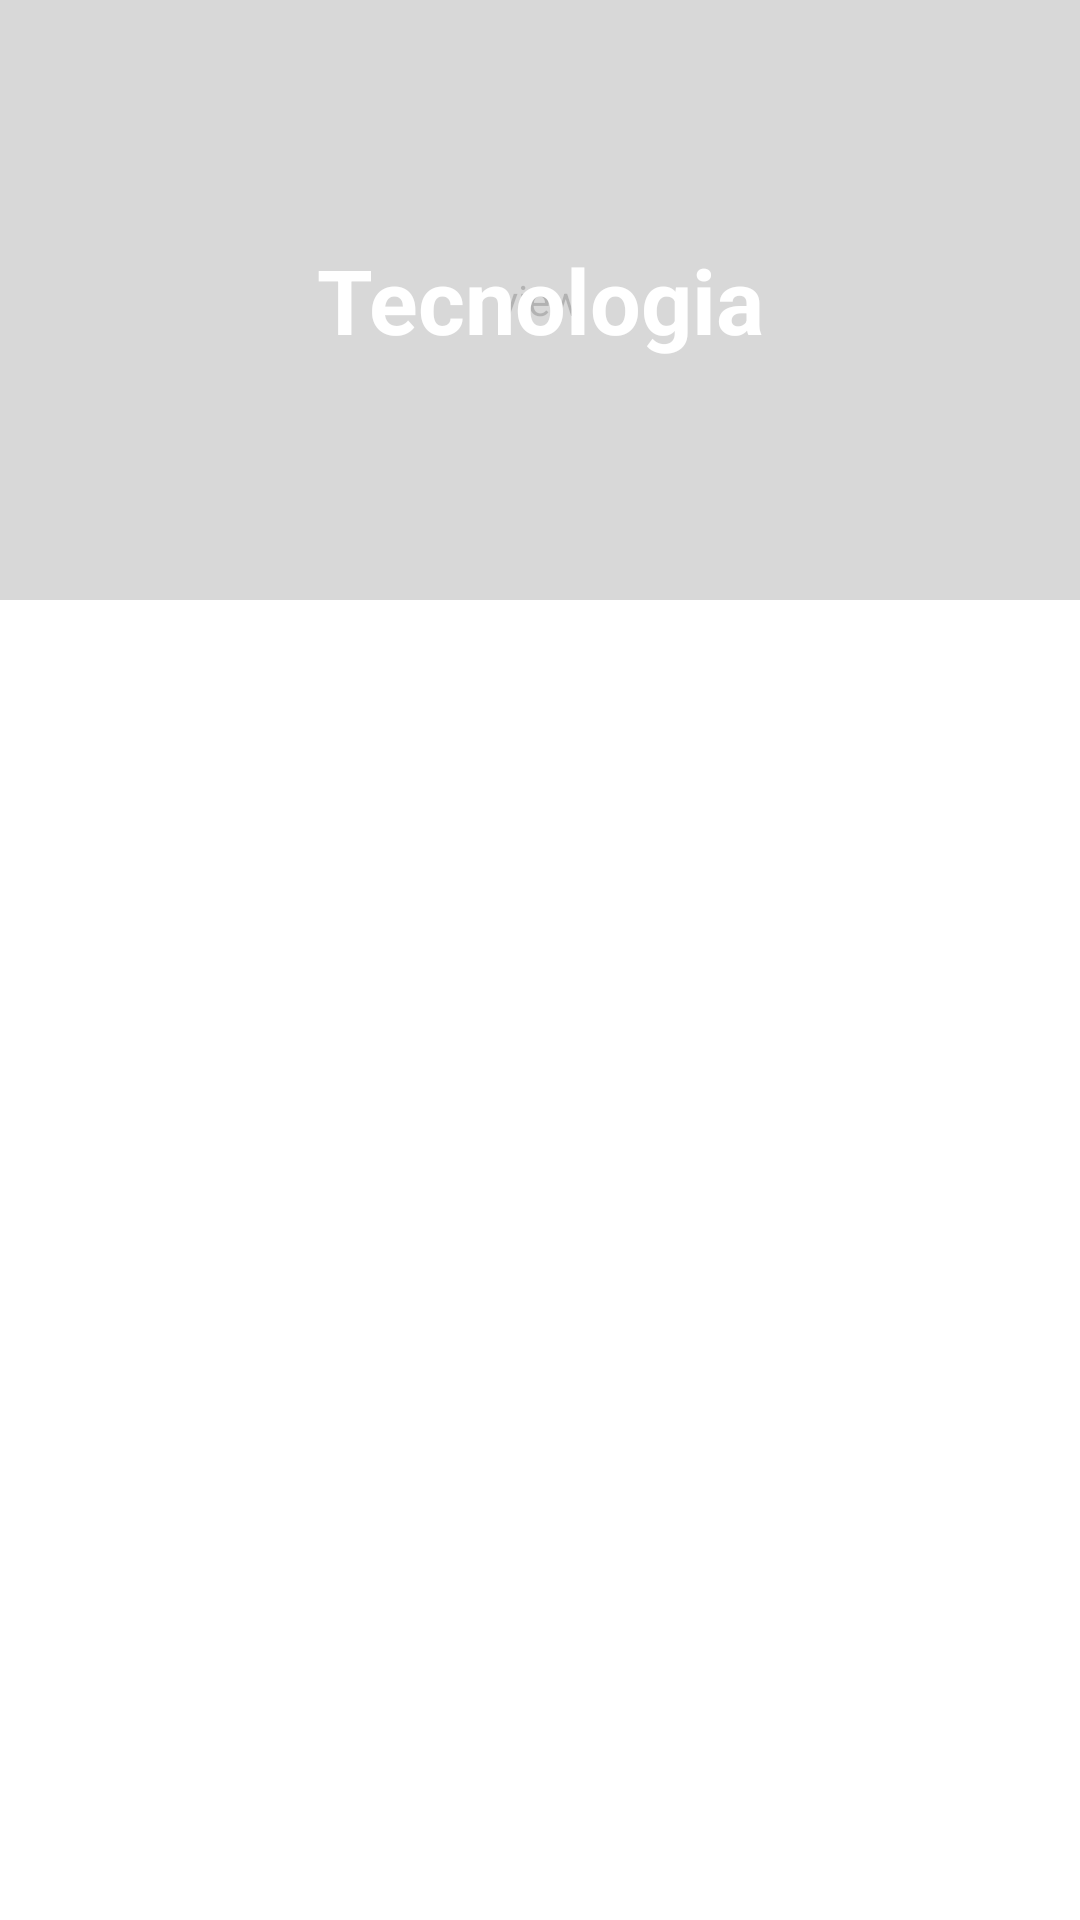

Produce the Android XML layout that renders to this screen, including the resource entries it uses.
<!-- AndroidManifest.xml: application theme Theme.Juanconf -->
<!-- res/layout/fragment_schedule_detail_dialog.xml -->
<?xml version="1.0" encoding="utf-8"?>
<androidx.coordinatorlayout.widget.CoordinatorLayout
    android:layout_width="match_parent"
    android:layout_height="match_parent"
    xmlns:android="http://schemas.android.com/apk/res/android">
    <com.google.android.material.appbar.AppBarLayout
        android:layout_width="0dp"
        android:layout_height="0dp">
        <Toolbar
            android:id="@+id/toolbarConference"
            android:layout_width="match_parent"
            android:layout_height="wrap_content"/>
    </com.google.android.material.appbar.AppBarLayout>

    <FrameLayout
        android:id="@+id/frameLayout"
        android:layout_width="match_parent"
        android:layout_height="match_parent">

        <ScrollView
            android:layout_width="match_parent"
            android:layout_height="match_parent">

            <LinearLayout
                android:layout_width="match_parent"
                android:layout_height="match_parent"
                android:orientation="vertical">

                <RelativeLayout
                    android:layout_width="match_parent"
                    android:layout_height="200dp">

                    <ImageView
                        android:layout_width="match_parent"
                        android:layout_height="wrap_content"
                        android:scaleType="centerCrop"
                        android:src="@drawable/equipoNuevo" />

                    <view
                        android:layout_width="match_parent"
                        android:layout_height="match_parent"
                        android:alpha="0.3"
                        android:background="@color/colorPrimary" />

                    <TextView
                        android:id="@+id/tvItemScheduleConferenSpeaker"
                        android:layout_width="match_parent"
                        android:layout_height="wrap_content"
                        android:layout_centerInParent="true"
                        android:gravity="center_horizontal"
                        android:text="Tecnologia"
                        android:textColor="@color/white"
                        android:textSize="30sp"
                        android:textStyle="bold" />
                </RelativeLayout>
            </LinearLayout>

        </ScrollView>
    </FrameLayout>
</androidx.coordinatorlayout.widget.CoordinatorLayout>
<!-- resources referenced by this layout -->
<resources>
  <color name="colorPrimary">#325159</color>
  <color name="white">#FFFFFFFF</color>
  <style name="Theme.Juanconf" parent="Theme.MaterialComponents.DayNight.DarkActionBar">
          
          <item name="colorPrimary">@color/purple_500</item>
          <item name="colorPrimaryVariant">@color/purple_700</item>
          <item name="colorOnPrimary">@color/white</item>
          
          <item name="colorSecondary">@color/teal_200</item>
          <item name="colorSecondaryVariant">@color/teal_700</item>
          <item name="colorOnSecondary">@color/black</item>
          
          <item name="android:statusBarColor" tools:targetApi="l">?attr/colorPrimaryVariant</item>
          
      </style>
  <color name="purple_500">@color/colorPrimary</color>
  <color name="purple_700">@color/colorPrimaryDark</color>
  <color name="teal_200">#FF03DAC5</color>
  <color name="teal_700">#FF018786</color>
  <color name="black">#FF000000</color>
  <color name="colorPrimaryDark">#0F193A</color>
</resources>
